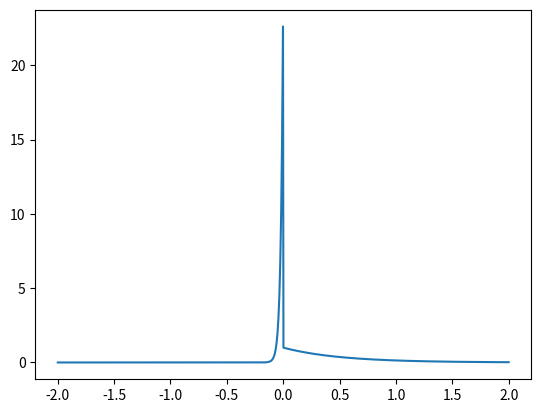

Source code (Python):
import numpy as np
from scipy.optimize import minimize, curve_fit
import matplotlib.pyplot as plt
import math
PI = 3.14159265359
import scipy.integrate as integrate 


# Author : Farrukh - written for Ellie and now Jeff (Eid-ul-Fitr 2026 and Naurooz 2026)
# who knew I would repeat my thesis after 32 years

# parameter values these are used at the end of the code 
RISE_CONST = 0.02 # decay constant of t<0 decay
FALL_CONST = 0.5 # decay constant for t>0 decay
FRAC_RISE = 0.5 # fraction of t<0 decay
FRAC_FALL = 0.5 # fraction of t>0 decay  
SIGMA = 1e-6 # resolution for t>0 decay
# an exponential (lambda) convoluted with a Gaussian .. t>0 side
def fall_convolution(x, sigma, decayc):
    returnv1 = math.exp(pow(sigma,2)/(2*pow(decayc,2)) - x/decayc)
    returnv2 = math.erfc(-x/(math.sqrt(2)*sigma)+sigma/(math.sqrt(2)*decayc))
    return 1/(2*decayc)*returnv1*returnv2

# negative (t<0) side 
def rise_convolution(x, sigma, decayc):
    returnv1 = math.exp(pow(sigma,2)/(2*pow(decayc,2)) + x/decayc)
    returnv2 =1.0 + math.erf(-x/(math.sqrt(2)*sigma)-sigma/(math.sqrt(2)*decayc))
    return 1/(2*decayc)*returnv1*returnv2

def kernel(x:float, noise:float, rise_const:float, fall_const:float, frac_rise:float, frac_fall:float) -> float:
    return frac_rise * rise_convolution(x, noise, rise_const) + frac_fall * fall_convolution(x, noise, fall_const)

def mean_calculator(integration_limit:float, noise:float, rise_const:float, fall_const:float, frac_rise:float, frac_fall:float) -> float:
    def kernel_density(x):
        return kernel(x, noise, rise_const, fall_const, frac_rise, frac_fall)
    
    num, _ = integrate.quad(lambda x: x * kernel_density(x),
                                     -integration_limit,
                                     integration_limit,
                                     points=[0.0],
                                     limit=200)

    denom, _ = integrate.quad(kernel_density,
                                   -integration_limit,
                                   integration_limit,
                                   points=[0.0],
                                   limit=200)
    if denom <= 0.0:
        raise ValueError("Kernel area must be positive.")

    return float(num / denom)

def plot_pos_and_neg(x_values, sigma1, decayc1, frac1, sigma2, decayc2, frac2):
    l = np.size(x_values)
    values =np.zeros(l)
    # the functions for negative side and positive side are added up over the *entire*
    # negative and positive range 
    for i in range(0,l):
            values[i]=frac1*fall_convolution(x_values[i], sigma1, decayc1)
            values[i]+=frac2*rise_convolution(x_values[i], sigma2, decayc2)
                        
    return values

fig, ax1 = plt.subplots()
x_values = np.linspace(-2.0,2.0,1000)
mean = mean_calculator(10, SIGMA, RISE_CONST, FALL_CONST, FRAC_RISE, FRAC_FALL)
print("mean = {}".format(mean))

#ft = np.vectorize(plot_pos_and_neg)

print()

ax1.plot(x_values, plot_pos_and_neg(x_values, SIGMA, FALL_CONST, FRAC_FALL, SIGMA, RISE_CONST, FRAC_RISE))
plt.show()
         
